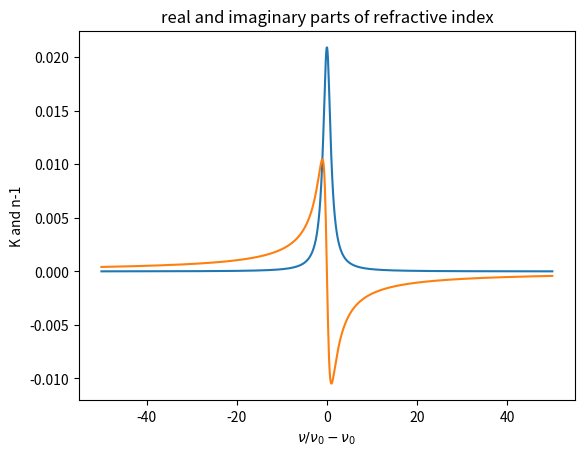

Source code (Python):
import numpy as np
import matplotlib.pyplot as plt
import matplotlib as mpl

#Values from HITRAN for stongest CO absorption line
# at 2169.2 cm^-1 (4.61 micron)

# Density of ideal gas at 298K in cm*-3
Ntot = 6.022e23/22.4*1e-3*298/273

# Transition energy in inverse cm
nu_CO_max = 2169.2

# Integrated line strength
Smax_CO = 4.444e-19 # units are cm^-1/(molecule x cm^-2)

# Self Broadening factor (HWHM of line if the gas
# was pure carbon monoxide)
gamma_CO = 0.068 # units are cm*-1
sigma_max_CO = Smax_CO/np.pi/gamma_CO
alpha_max_CO = Ntot * sigma_max_CO
K_max_CO = alpha_max_CO / (nu_CO_max*2*np.pi)
print(K_max_CO)

nu = np.linspace(-50*gamma_CO,50*gamma_CO,1000)
nu_norm = nu/gamma_CO

# imagninary and real parts of refractive index
def K_CO(nu):
    return K_max_CO*(1/np.pi/gamma_CO)/(1+(nu**2/gamma_CO**2))
def n_CO_minus1(nu):
    return -nu/gamma_CO*K_CO(nu)
    
plt.plot(nu_norm,K_CO(nu))
plt.plot(nu_norm,n_CO_minus1(nu))
plt.xlabel(r'$\nu / \nu_0 - \nu_0$')
plt.ylabel(r'K and n-1')
plt.title(r'real and imaginary parts of refractive index')
plt.show